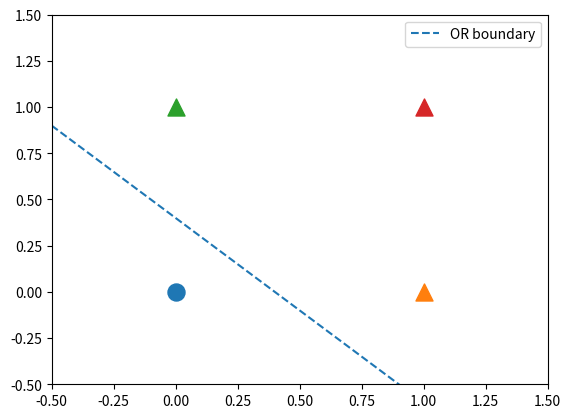
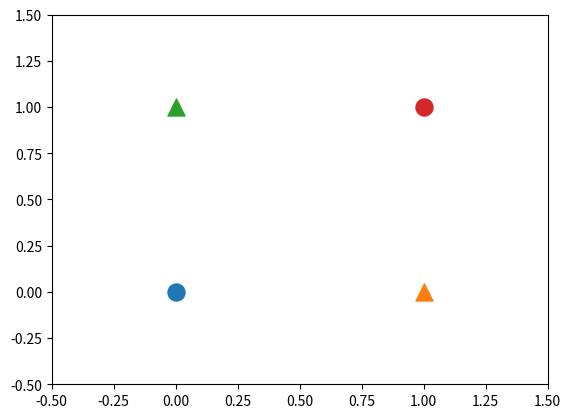

These figures' Python source, in order:
# 진리표 채점 도우미 (먼저 실행해 두기)
def check_gate(gate, expected, name):
    inputs = [(0, 0), (1, 0), (0, 1), (1, 1)]
    ok = True
    for (x1, x2), want in zip(inputs, expected):
        got = gate(x1, x2)
        mark = '✅' if got == want else '❌'
        if got != want:
            ok = False
        print(f'{name}({x1}, {x2}) = {got}   (정답 {want}) {mark}')
    assert ok, f'{name} 진리표가 맞지 않아요'
    print('통과!')


x1, x2 = 1, 0
w1, w2, theta = 0.3, 0.8, 0.5
s = w1 * x1 + w2 * x2   # 0.3
y = 1 if s > theta else 0   # 0.3 <= 0.5 → 0


# 확인
assert abs(s - 0.3) < 1e-9 and y == 0
print('통과!')

w1, w2, theta = 0.5, 0.5, 0.7   # 0.5 ≤ 0.7, 1.0 > 0.7

def AND(x1, x2):
    s = w1 * x1 + w2 * x2
    return 1 if s > theta else 0


# 확인
check_gate(AND, [0, 0, 0, 1], 'AND')

def NAND(x1, x2):
    w1, w2, theta = -0.5, -0.5, -0.7   # AND의 부호를 모두 뒤집음
    s = w1 * x1 + w2 * x2
    return 1 if s > theta else 0

def OR(x1, x2):
    w1, w2, theta = 0.5, 0.5, 0.2      # 하나만 1이어도 0.5 > 0.2
    s = w1 * x1 + w2 * x2
    return 1 if s > theta else 0


# 확인
check_gate(NAND, [1, 1, 1, 0], 'NAND')
check_gate(OR, [0, 1, 1, 1], 'OR')

# 같은 구조(퍼셉트론)라도 매개변수(가중치, 임계값)만 바꾸면 다른 일을 한다.
# 즉 '무엇을 하는지'는 매개변수에 담겨 있고, 학습은 그 매개변수를 찾는 과정이다.


import numpy as np

def AND(x1, x2):
    x = np.array([x1, x2])
    w = np.array([0.5, 0.5])
    b = -0.7
    tmp = np.sum(w * x) + b
    return 1 if tmp > 0 else 0


# 확인
check_gate(AND, [0, 0, 0, 1], 'AND')

def NAND(x1, x2):
    x = np.array([x1, x2])
    w = np.array([-0.5, -0.5])
    b = 0.7
    tmp = np.sum(w * x) + b
    return 1 if tmp > 0 else 0

def OR(x1, x2):
    x = np.array([x1, x2])
    w = np.array([0.5, 0.5])
    b = -0.2
    tmp = np.sum(w * x) + b
    return 1 if tmp > 0 else 0


# 확인
check_gate(NAND, [1, 1, 1, 0], 'NAND')
check_gate(OR, [0, 1, 1, 1], 'OR')

import matplotlib.pyplot as plt

points = [(0, 0), (1, 0), (0, 1), (1, 1)]
for x1, x2 in points:
    marker = '^' if OR(x1, x2) == 1 else 'o'
    plt.scatter(x1, x2, marker=marker, s=150)

xs = np.arange(-0.5, 1.6, 0.1)
plt.plot(xs, -xs + 0.4, linestyle='--', label='OR boundary')
plt.legend()
plt.xlim(-0.5, 1.5)
plt.ylim(-0.5, 1.5)
plt.show()


xor_out = {(0, 0): 0, (1, 0): 1, (0, 1): 1, (1, 1): 0}
for (x1, x2), y in xor_out.items():
    plt.scatter(x1, x2, marker='^' if y == 1 else 'o', s=150)

plt.xlim(-0.5, 1.5)
plt.ylim(-0.5, 1.5)
plt.show()

# 불가능: 세모 두 개가 대각선에 있어서, 직선 하나로는 동그라미 둘과 분리되지 않는다.
# 곡선(비선형)이라면 나눌 수 있다.


def XOR(x1, x2):
    s1 = NAND(x1, x2)   # 0층 → 1층
    s2 = OR(x1, x2)
    y = AND(s1, s2)     # 1층 → 2층
    return y


# 확인
check_gate(XOR, [0, 1, 1, 0], 'XOR')

# 가중치가 있는 층 기준 2층 퍼셉트론 (0층: x1,x2 → 1층: s1,s2 → 2층: y)
# 층을 쌓으면 직선 하나로는 못 나누는(비선형) 영역도 표현할 수 있다.
